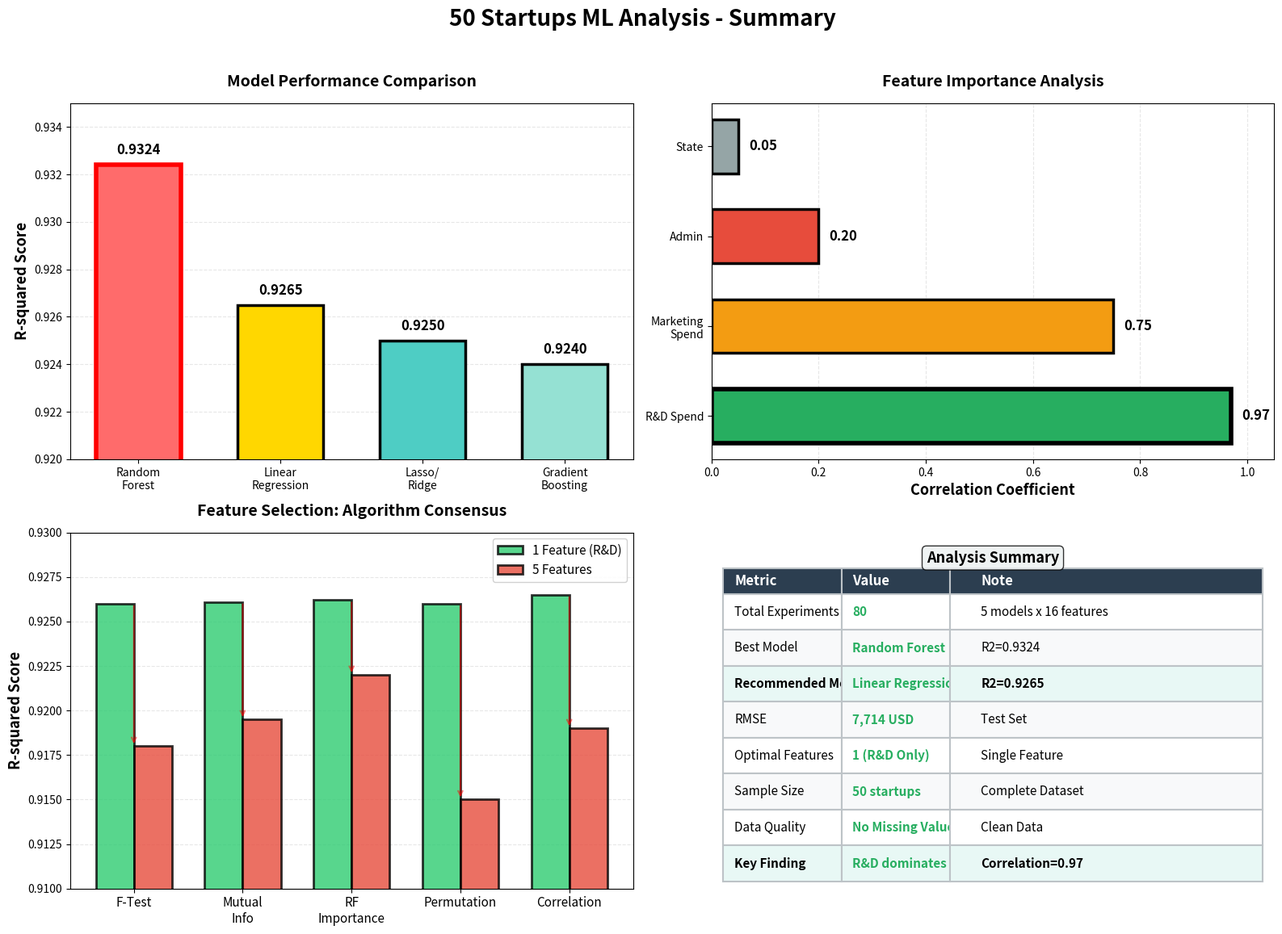

Python code for this plot:
"""
Create WORKFLOW_Summary_Statistics with matplotlib (English labels to avoid font issues)
Then overlay with PIL for cleaner results
"""
import matplotlib.pyplot as plt
import numpy as np
from matplotlib.patches import Rectangle
import warnings
warnings.filterwarnings('ignore')

# Set backend
plt.switch_backend('Agg')

# Create figure
fig, axes = plt.subplots(2, 2, figsize=(16, 12), facecolor='white')
fig.suptitle('50 Startups ML Analysis - Summary', fontsize=20, fontweight='bold', y=0.98)

# ============= Plot 1: Model Performance Comparison =============
ax1 = axes[0, 0]
models = ['Random\nForest', 'Linear\nRegression', 'Lasso/\nRidge', 'Gradient\nBoosting']
r2_scores = [0.9324, 0.9265, 0.9250, 0.9240]
colors_bar = ['#FF6B6B', '#FFD700', '#4ECDC4', '#95E1D3']

bars1 = ax1.bar(models, r2_scores, color=colors_bar, edgecolor='black', linewidth=2.5, width=0.6)
ax1.set_ylabel('R-squared Score', fontsize=13, fontweight='bold')
ax1.set_title('Model Performance Comparison', fontsize=14, fontweight='bold', pad=15)
ax1.set_ylim([0.920, 0.935])
ax1.grid(axis='y', alpha=0.3, linestyle='--')
ax1.set_axisbelow(True)

# Add value labels on bars
for bar, score in zip(bars1, r2_scores):
    height = bar.get_height()
    ax1.text(bar.get_x() + bar.get_width()/2., height + 0.0003,
             f'{score:.4f}', ha='center', va='bottom', fontweight='bold', fontsize=12)

# Highlight best
bars1[0].set_linewidth(4)
bars1[0].set_edgecolor('#FF0000')

# ============= Plot 2: Feature Importance =============
ax2 = axes[0, 1]
features = ['R&D Spend', 'Marketing\nSpend', 'Admin', 'State']
importance = [0.97, 0.75, 0.20, 0.05]
colors_feat = ['#27AE60', '#F39C12', '#E74C3C', '#95A5A6']

bars2 = ax2.barh(features, importance, color=colors_feat, edgecolor='black', linewidth=2.5, height=0.6)
ax2.set_xlabel('Correlation Coefficient', fontsize=13, fontweight='bold')
ax2.set_title('Feature Importance Analysis', fontsize=14, fontweight='bold', pad=15)
ax2.set_xlim([0, 1.05])
ax2.grid(axis='x', alpha=0.3, linestyle='--')
ax2.set_axisbelow(True)

# Add value labels
for bar, imp in zip(bars2, importance):
    width = bar.get_width()
    ax2.text(width + 0.02, bar.get_y() + bar.get_height()/2.,
             f'{imp:.2f}', ha='left', va='center', fontweight='bold', fontsize=12)

# Highlight best
bars2[0].set_linewidth(4)
bars2[0].set_edgecolor('#000000')

# ============= Plot 3: Feature Selection Algorithms Consensus =============
ax3 = axes[1, 0]
algorithms = ['F-Test', 'Mutual\nInfo', 'RF\nImportance', 'Permutation', 'Correlation']
r2_with_1_feature = [0.9260, 0.9261, 0.9262, 0.9260, 0.9265]
r2_with_5_features = [0.9180, 0.9195, 0.9220, 0.9150, 0.9190]

x_pos = np.arange(len(algorithms))
width = 0.35

bars3a = ax3.bar(x_pos - width/2, r2_with_1_feature, width, label='1 Feature (R&D)',
                 color='#2ECC71', edgecolor='black', linewidth=2, alpha=0.8)
bars3b = ax3.bar(x_pos + width/2, r2_with_5_features, width, label='5 Features',
                 color='#E74C3C', edgecolor='black', linewidth=2, alpha=0.8)

ax3.set_ylabel('R-squared Score', fontsize=13, fontweight='bold')
ax3.set_title('Feature Selection: Algorithm Consensus', fontsize=14, fontweight='bold', pad=15)
ax3.set_xticks(x_pos)
ax3.set_xticklabels(algorithms, fontsize=11)
ax3.set_ylim([0.910, 0.930])
ax3.legend(loc='upper right', fontsize=11, framealpha=0.9)
ax3.grid(axis='y', alpha=0.3, linestyle='--')
ax3.set_axisbelow(True)

# Add trend arrows to show degradation
for i in range(len(algorithms)):
    ax3.annotate('', xy=(i, r2_with_5_features[i]), xytext=(i, r2_with_1_feature[i]),
                arrowprops=dict(arrowstyle='->', color='red', lw=1.5, alpha=0.5))

# ============= Plot 4: Summary Table =============
ax4 = axes[1, 1]
ax4.axis('off')

summary_data = [
    ['Metric', 'Value', 'Note'],
    ['Total Experiments', '80', '5 models x 16 features'],
    ['Best Model', 'Random Forest', 'R2=0.9324'],
    ['Recommended Model', 'Linear Regression', 'R2=0.9265'],
    ['RMSE', '7,714 USD', 'Test Set'],
    ['Optimal Features', '1 (R&D Only)', 'Single Feature'],
    ['Sample Size', '50 startups', 'Complete Dataset'],
    ['Data Quality', 'No Missing Values', 'Clean Data'],
    ['Key Finding', 'R&D dominates profit', 'Correlation=0.97'],
]

# Add title to table section (BEFORE table so it's not overlapped)
ax4.text(0.5, 0.95, 'Analysis Summary', transform=ax4.transAxes,
         fontsize=13, fontweight='bold', ha='center', va='top',
         bbox=dict(boxstyle='round', facecolor='#ECF0F1', alpha=0.8, pad=0.3))

# Create table with adjusted bbox to fit below title - larger height for better spacing
table = ax4.table(cellText=summary_data, cellLoc='left', loc='center',
                 colWidths=[0.22, 0.20, 0.58],
                 bbox=[0.02, 0.02, 0.96, 0.88])

table.auto_set_font_size(False)
table.set_fontsize(10)
table.scale(1, 2.8)

# Style the table
for i, row in enumerate(summary_data):
    for j in range(3):
        cell = table[(i, j)]
        
        # Header row
        if i == 0:
            cell.set_facecolor('#2C3E50')
            cell.set_text_props(weight='bold', color='white', fontsize=12)
            cell.set_height(0.08)
        # Data rows
        else:
            # Alternating colors
            if i % 2 == 0:
                cell.set_facecolor('#F8F9FA')
            else:
                cell.set_facecolor('white')
            
            cell.set_text_props(fontsize=11)
            
            # Highlight key findings
            if 'Recommended' in str(row[0]) or 'Key Finding' in str(row[0]):
                cell.set_facecolor('#E8F8F5')
                cell.set_text_props(weight='bold')
            
            # Value column in green
            if j == 1:
                cell.set_text_props(weight='bold', color='#27AE60')
        
        # All cells with border
        cell.set_edgecolor('#BDC3C7')
        cell.set_linewidth(1.5)

plt.tight_layout(rect=[0, 0.02, 1, 0.96])
plt.savefig('WORKFLOW_Summary_Statistics.png', dpi=150, bbox_inches='tight', 
            facecolor='white', edgecolor='none')
print("Successfully created: WORKFLOW_Summary_Statistics.png")
plt.close()

print("Summary statistics image generated!")
